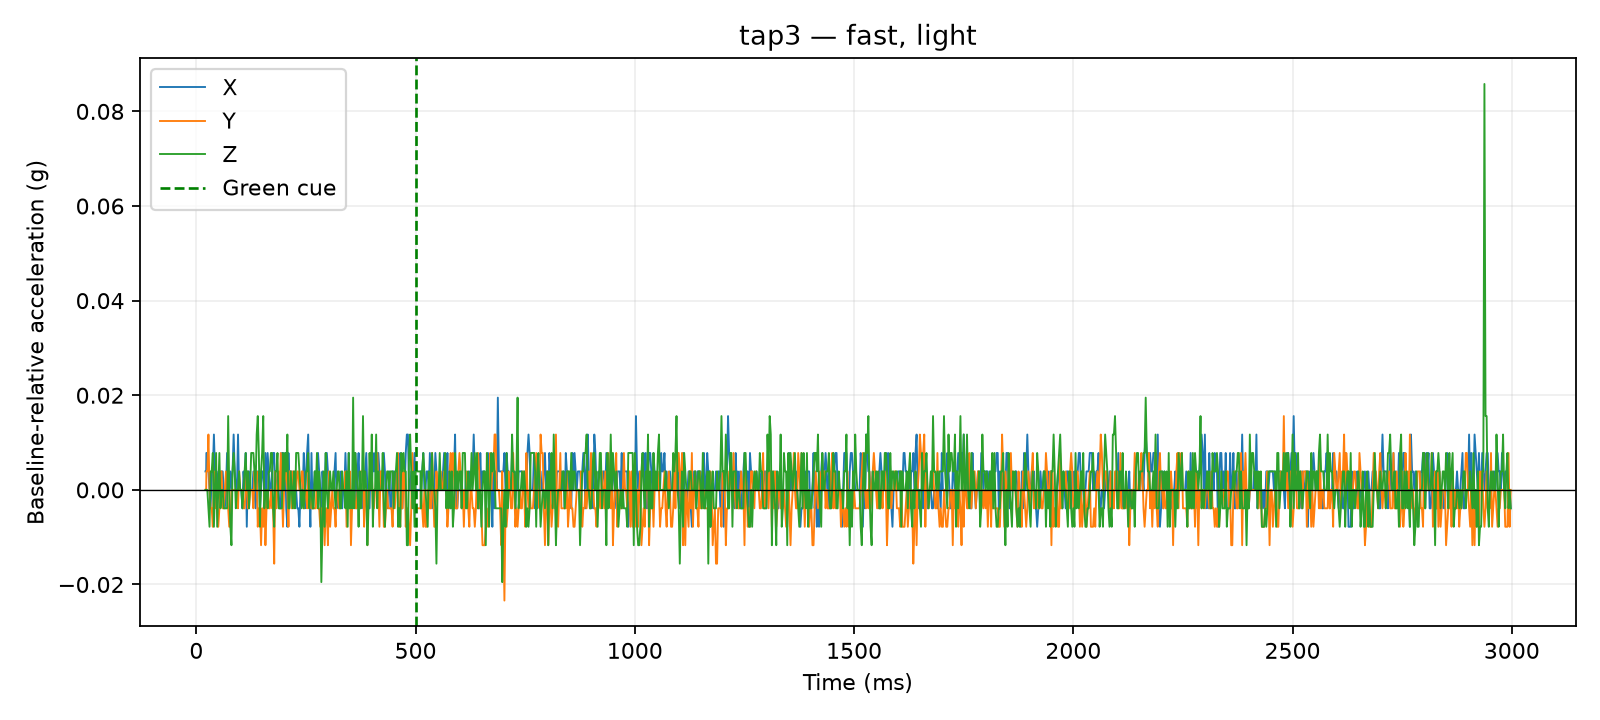

The data file committed next to this chart (first rows):
time_us, x_g, y_g, z_g, time_ms, cue_time_us, x_delta_g, y_delta_g, z_delta_g, dynamic_magnitude_g, label, requested_pace, requested_force, session_id, operator_accepted
20713, 0.0156, 0.0312, 0.9087, 20.71, 500000, 0.0039, 0.0, 0.0, 0.0039, tap3, fast, light, 20260810_133647, False
21160, 0.0156, 0.0312, 0.9087, 21.16, 500000, 0.0039, 0.0, 0.0, 0.0039, tap3, fast, light, 20260810_133647, False
21556, 0.0156, 0.0312, 0.9087, 21.56, 500000, 0.0039, 0.0, 0.0, 0.0039, tap3, fast, light, 20260810_133647, False
21967, 0.0156, 0.0312, 0.9087, 21.97, 500000, 0.0039, 0.0, 0.0, 0.0039, tap3, fast, light, 20260810_133647, False
22368, 0.0156, 0.0312, 0.9087, 22.37, 500000, 0.0039, 0.0, 0.0, 0.0039, tap3, fast, light, 20260810_133647, False
22827, 0.0195, 0.0351, 0.9087, 22.83, 500000, 0.0078, 0.0039, 0.0, 0.008721, tap3, fast, light, 20260810_133647, False
23227, 0.0195, 0.0351, 0.9087, 23.23, 500000, 0.0078, 0.0039, 0.0, 0.008721, tap3, fast, light, 20260810_133647, False
23634, 0.0195, 0.0351, 0.9087, 23.63, 500000, 0.0078, 0.0039, 0.0, 0.008721, tap3, fast, light, 20260810_133647, False
24040, 0.0195, 0.0351, 0.9087, 24.04, 500000, 0.0078, 0.0039, 0.0, 0.008721, tap3, fast, light, 20260810_133647, False
24445, 0.0195, 0.0351, 0.9087, 24.45, 500000, 0.0078, 0.0039, 0.0, 0.008721, tap3, fast, light, 20260810_133647, False
25012, 0.0195, 0.0351, 0.9087, 25.01, 500000, 0.0078, 0.0039, 0.0, 0.008721, tap3, fast, light, 20260810_133647, False
27504, 0.0156, 0.0429, 0.9048, 27.5, 500000, 0.0039, 0.0117, -0.0039, 0.01293, tap3, fast, light, 20260810_133647, False
30011, 0.0117, 0.0312, 0.9009, 30.01, 500000, 0.0, 0.0, -0.0078, 0.0078, tap3, fast, light, 20260810_133647, False
32502, 0.0078, 0.0273, 0.9126, 32.5, 500000, -0.0039, -0.0039, 0.0039, 0.006755, tap3, fast, light, 20260810_133647, False
35008, 0.0156, 0.0273, 0.9126, 35.01, 500000, 0.0039, -0.0039, 0.0039, 0.006755, tap3, fast, light, 20260810_133647, False
37508, 0.0156, 0.0234, 0.9165, 37.51, 500000, 0.0039, -0.0078, 0.0078, 0.0117, tap3, fast, light, 20260810_133647, False
40014, 0.0234, 0.0351, 0.9009, 40.01, 500000, 0.0117, 0.0039, -0.0078, 0.01459, tap3, fast, light, 20260810_133647, False
42501, 0.0156, 0.0273, 0.9087, 42.5, 500000, 0.0039, -0.0039, 0.0, 0.005515, tap3, fast, light, 20260810_133647, False
45004, 0.0156, 0.0312, 0.9165, 45, 500000, 0.0039, 0.0, 0.0078, 0.008721, tap3, fast, light, 20260810_133647, False
47506, 0.0117, 0.0273, 0.9009, 47.51, 500000, 0.0, -0.0039, -0.0078, 0.008721, tap3, fast, light, 20260810_133647, False
50019, 0.0156, 0.0234, 0.9087, 50.02, 500000, 0.0039, -0.0078, 0.0, 0.008721, tap3, fast, light, 20260810_133647, False
52506, 0.0117, 0.0273, 0.9165, 52.51, 500000, 0.0, -0.0039, 0.0078, 0.008721, tap3, fast, light, 20260810_133647, False
55011, 0.0117, 0.0351, 0.9048, 55.01, 500000, 0.0, 0.0039, -0.0039, 0.005515, tap3, fast, light, 20260810_133647, False
57510, 0.0156, 0.0351, 0.9087, 57.51, 500000, 0.0039, 0.0039, 0.0, 0.005515, tap3, fast, light, 20260810_133647, False
60003, 0.0156, 0.0273, 0.9087, 60, 500000, 0.0039, -0.0039, 0.0, 0.005515, tap3, fast, light, 20260810_133647, False
62521, 0.0117, 0.0273, 0.9048, 62.52, 500000, 0.0, -0.0039, -0.0039, 0.005515, tap3, fast, light, 20260810_133647, False
65025, 0.0078, 0.0312, 0.9048, 65.03, 500000, -0.0039, 0.0, -0.0039, 0.005515, tap3, fast, light, 20260810_133647, False
67526, 0.0117, 0.0351, 0.9048, 67.53, 500000, 0.0, 0.0039, -0.0039, 0.005515, tap3, fast, light, 20260810_133647, False
70013, 0.0195, 0.0312, 0.9048, 70.01, 500000, 0.0078, 0.0, -0.0039, 0.008721, tap3, fast, light, 20260810_133647, False
72529, 0.0156, 0.0273, 0.9243, 72.53, 500000, 0.0039, -0.0039, 0.0156, 0.01655, tap3, fast, light, 20260810_133647, False
75002, 0.0117, 0.0234, 0.9087, 75, 500000, 0.0, -0.0078, 0.0, 0.0078, tap3, fast, light, 20260810_133647, False
77530, 0.0156, 0.0234, 0.9009, 77.53, 500000, 0.0039, -0.0078, -0.0078, 0.0117, tap3, fast, light, 20260810_133647, False
80017, 0.0117, 0.0312, 0.897, 80.02, 500000, 0.0, 0.0, -0.0117, 0.0117, tap3, fast, light, 20260810_133647, False
82504, 0.0156, 0.0312, 0.9126, 82.5, 500000, 0.0039, 0.0, 0.0039, 0.005515, tap3, fast, light, 20260810_133647, False
85012, 0.0234, 0.0312, 0.9165, 85.01, 500000, 0.0117, 0.0, 0.0078, 0.01406, tap3, fast, light, 20260810_133647, False
87514, 0.0156, 0.0312, 0.9126, 87.51, 500000, 0.0039, 0.0, 0.0039, 0.005515, tap3, fast, light, 20260810_133647, False
90002, 0.0117, 0.0312, 0.9048, 90, 500000, 0.0, 0.0, -0.0039, 0.0039, tap3, fast, light, 20260810_133647, False
92504, 0.0117, 0.0312, 0.9087, 92.5, 500000, 0.0, 0.0, 0.0, 0.0, tap3, fast, light, 20260810_133647, False
95014, 0.0234, 0.0273, 0.9087, 95.01, 500000, 0.0117, -0.0039, 0.0, 0.01233, tap3, fast, light, 20260810_133647, False
97512, 0.0117, 0.0351, 0.9126, 97.51, 500000, 0.0, 0.0039, 0.0039, 0.005515, tap3, fast, light, 20260810_133647, False
100001, 0.0117, 0.0312, 0.9087, 100, 500000, 0.0, 0.0, 0.0, 0.0, tap3, fast, light, 20260810_133647, False
102518, 0.0117, 0.0312, 0.9087, 102.5, 500000, 0.0, 0.0, 0.0, 0.0, tap3, fast, light, 20260810_133647, False
105021, 0.0078, 0.0312, 0.9048, 105, 500000, -0.0039, 0.0, -0.0039, 0.005515, tap3, fast, light, 20260810_133647, False
107522, 0.0156, 0.0273, 0.9087, 107.5, 500000, 0.0039, -0.0039, 0.0, 0.005515, tap3, fast, light, 20260810_133647, False
110011, 0.0117, 0.0273, 0.9126, 110, 500000, 0.0, -0.0039, 0.0039, 0.005515, tap3, fast, light, 20260810_133647, False
112526, 0.0195, 0.0312, 0.9165, 112.5, 500000, 0.0078, 0.0, 0.0078, 0.01103, tap3, fast, light, 20260810_133647, False
115001, 0.0039, 0.0351, 0.9087, 115, 500000, -0.0078, 0.0039, 0.0, 0.008721, tap3, fast, light, 20260810_133647, False
117503, 0.0156, 0.0273, 0.9126, 117.5, 500000, 0.0039, -0.0039, 0.0039, 0.006755, tap3, fast, light, 20260810_133647, False
120024, 0.0156, 0.0273, 0.9048, 120, 500000, 0.0039, -0.0039, -0.0039, 0.006755, tap3, fast, light, 20260810_133647, False
122504, 0.0117, 0.0312, 0.9087, 122.5, 500000, 0.0, 0.0, 0.0, 0.0, tap3, fast, light, 20260810_133647, False
125019, 0.0117, 0.0312, 0.9165, 125, 500000, 0.0, 0.0, 0.0078, 0.0078, tap3, fast, light, 20260810_133647, False
127520, 0.0117, 0.0312, 0.9165, 127.5, 500000, 0.0, 0.0, 0.0078, 0.0078, tap3, fast, light, 20260810_133647, False
130013, 0.0156, 0.0273, 0.9165, 130, 500000, 0.0039, -0.0039, 0.0078, 0.009553, tap3, fast, light, 20260810_133647, False
132501, 0.0117, 0.0351, 0.9126, 132.5, 500000, 0.0, 0.0039, 0.0039, 0.005515, tap3, fast, light, 20260810_133647, False
135010, 0.0078, 0.0312, 0.9087, 135, 500000, -0.0039, 0.0, 0.0, 0.0039, tap3, fast, light, 20260810_133647, False
137513, 0.0117, 0.0351, 0.9204, 137.5, 500000, 0.0, 0.0039, 0.0117, 0.01233, tap3, fast, light, 20260810_133647, False
140025, 0.0156, 0.0234, 0.9243, 140, 500000, 0.0039, -0.0078, 0.0156, 0.01787, tap3, fast, light, 20260810_133647, False
142509, 0.0156, 0.0273, 0.9165, 142.5, 500000, 0.0039, -0.0039, 0.0078, 0.009553, tap3, fast, light, 20260810_133647, False
145015, 0.0078, 0.0273, 0.9009, 145, 500000, -0.0039, -0.0039, -0.0078, 0.009553, tap3, fast, light, 20260810_133647, False
147517, 0.0117, 0.0195, 0.9126, 147.5, 500000, 0.0, -0.0117, 0.0039, 0.01233, tap3, fast, light, 20260810_133647, False
... 1,140 more rows
